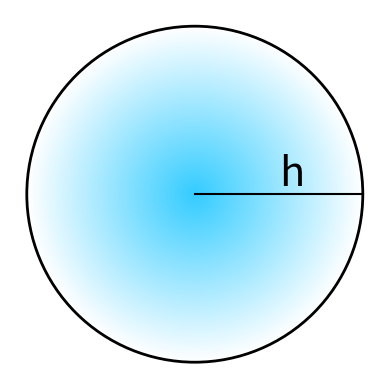

Here is the Python script that generated this plot:
import numpy as np
import matplotlib.pyplot as plt
import matplotlib.patches as patches

def add_circular_gradient(ax, center=(0, 0), radius=1, color=(0.2, 0.8, 1.0), size=500):
    x = np.linspace(center[0] - radius, center[0] + radius, size)
    y = np.linspace(center[1] - radius, center[1] + radius, size)
    X, Y = np.meshgrid(x, y)

    Z = np.sqrt((X - center[0])**2 + (Y - center[1])**2)

    alpha = np.clip(1 - (Z / radius), 0, 1)

    rgba_image = np.zeros((size, size, 4))
    rgba_image[..., 0] = color[0]
    rgba_image[..., 1] = color[1]
    rgba_image[..., 2] = color[2]
    rgba_image[..., 3] = alpha

    ax.imshow(rgba_image, extent=(center[0] - radius, center[0] + radius, center[1] - radius, center[1] + radius), interpolation='bilinear')




fig, ax = plt.subplots()

add_circular_gradient(ax, radius=10)


circle = patches.Circle((0, 0), radius=10, edgecolor='black', facecolor='none', lw=2)
ax.add_patch(circle)

ax.plot([0, 10], [0, 0], color='k')
ax.text(5, 0.5, "h", size=30)

ax.set_xlim(-11, 11)
ax.set_ylim(-11, 11)
ax.axis('off')
ax.set_aspect("equal")

plt.savefig("smoothing_radius.png", bbox_inches="tight", pad_inches=0, transparent=True, dpi=600)
plt.show()
